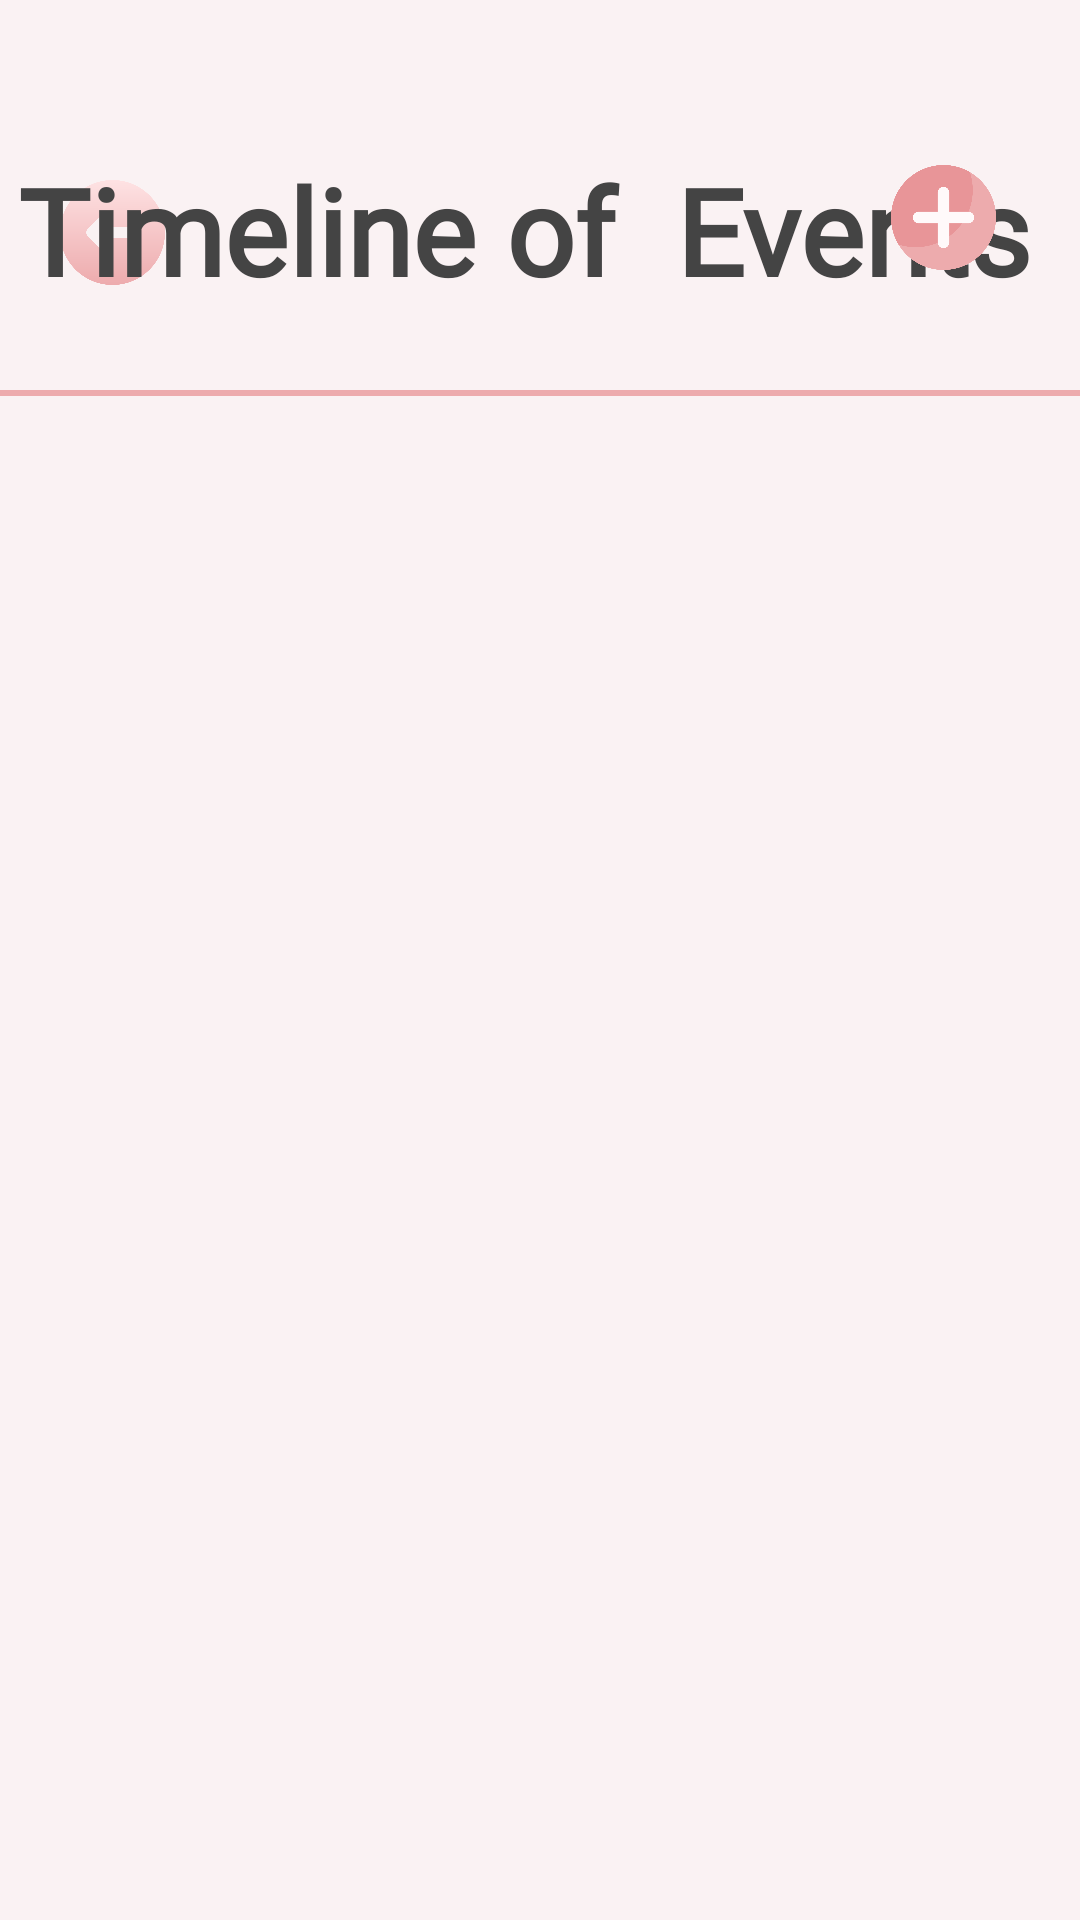

Write the Android layout XML for this screen, with the resource values it uses.
<!-- AndroidManifest.xml: application theme Theme.PlannerWedding -->
<!-- res/layout/fragment_timeline_page.xml -->
<?xml version="1.0" encoding="utf-8"?>
<FrameLayout xmlns:android="http://schemas.android.com/apk/res/android"
    xmlns:tools="http://schemas.android.com/tools"
    android:layout_width="match_parent"
    android:layout_height="match_parent"
    android:background="#FAF2F3"
    tools:context=".TimelineFragment">

    <RelativeLayout
        android:layout_width="match_parent"
        android:layout_height="match_parent">

        
        <ImageView
            android:id="@+id/timelineBackButton"
            android:layout_width="35dp"
            android:layout_height="35dp"
            android:layout_alignParentStart="true"
            android:layout_marginStart="20dp"
            android:layout_marginTop="60dp"
            android:src="@drawable/back_icon"
            android:contentDescription="Back Button" />

        
        <TextView
            android:id="@+id/TimelineTitle"
            android:layout_width="wrap_content"
            android:layout_height="60dp"
            android:layout_centerHorizontal="true"
            android:layout_marginTop="50dp"
            android:textStyle="bold"
            android:fontFamily="@font/carattere"
            android:text="Timeline of  Events "
            android:textColor="@color/grey"
            android:textSize="40sp" />

        
        <LinearLayout
            android:id="@+id/addEventButton"
            android:layout_width="wrap_content"
            android:layout_height="wrap_content"
            android:layout_alignParentTop="true"
            android:layout_alignParentEnd="true"
            android:layout_marginTop="55dp"
            android:layout_marginEnd="20dp"
            android:gravity="end|center_vertical"
            android:orientation="horizontal">

            <ImageView
                android:layout_width="35dp"
                android:layout_height="35dp"
                android:layout_marginEnd="8dp"
                android:contentDescription="Add Event Icon"
                android:src="@drawable/plus1" />
        </LinearLayout>

        <View
            android:layout_width="300dp"
            android:layout_height="2dp"
            android:layout_alignParentStart="true"
            android:layout_alignParentEnd="true"
            android:layout_marginTop="130dp"
            android:background="#EDABAD"
            android:foregroundGravity="center" />
    </RelativeLayout>

    
    <androidx.recyclerview.widget.RecyclerView
        android:id="@+id/timelineRecyclerView"
        android:layout_width="match_parent"
        android:layout_height="match_parent"
        android:layout_below="@id/TimelineTitle"
        android:layout_marginTop="150dp"/>

</FrameLayout>
<!-- resources referenced by this layout -->
<resources>
  <color name="grey">#444444</color>
  <!-- drawable back_icon: png bitmap (drawable, 17402 bytes) -->
  <!-- drawable plus1: png bitmap (drawable, 18415 bytes) -->
  <style name="Theme.PlannerWedding" parent="Base.Theme.PlannerWedding" />
  <style name="Base.Theme.PlannerWedding" parent="Theme.Material3.DayNight.NoActionBar">
          
          
      </style>
</resources>
